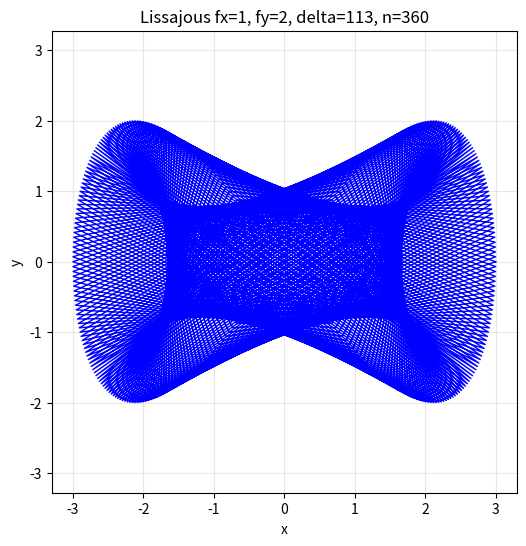

This chart was generated by the following Python code:
"""Plotting functions for Lissajous curves and related shapes."""

import math

import numpy as np
import matplotlib.pyplot as plt


def circle_polyline(delta: int) -> tuple[np.ndarray, np.ndarray]:
    """Generate x and y coordinates for a circle polyline.

    A circle is a special case of a Lissajous curve with fx = fy = 1.

    Args:
        delta: Positive integer less than 360

    Returns:
        Arrays of x and y coordinates for n points

    Raises:
        ValueError: If delta is invalid (see angle_list for requirements)
    """
    return lissajou_polyline(1, 1, delta)


def lissajou_polyline(fx: int, fy: int, delta: int) -> tuple[np.ndarray, np.ndarray]:
    """Generate x and y coordinates for a Lissajous curve polyline.

    The Lissajous curve is computed using parametric equations:
    x = cos(fx * t), y = sin(fy * t)
    where t is generated by angle_list(delta), and fx, fy are the frequencies.

    Args:
        fx: Frequency for x coordinate (positive integer)
        fy: Frequency for y coordinate (positive integer)
        delta: Positive integer less than 360

    Returns:
        Arrays of x and y coordinates for n points

    Raises:
        ValueError: If fx or fy is not positive
        ValueError: If delta is invalid (see angle_list for requirements)
    """
    if fx <= 0:
        raise ValueError("fx must be positive")
    if fy <= 0:
        raise ValueError("fy must be positive")

    # Generate angles
    angles: list[int] = angle_list(delta)

    # Convert degrees to radians
    t: np.ndarray = np.array(angles) * np.pi / 180

    # Compute x and y coordinates with frequencies
    x: np.ndarray = 3 * np.cos(fx * t)
    y: np.ndarray = 2 * np.sin(fy * t)

    return x, y


def plot_polyline(x: np.ndarray, y: np.ndarray, title: str = "Polyline") -> None:
    """Plot a polyline given x and y coordinate arrays.

    The polyline is closed by appending the first point to the end before plotting.

    Args:
        x: Array of x coordinates
        y: Array of y coordinates
        title: Title for the plot (default: "Polyline")
    """
    # Close the polyline by appending the first point to the end
    x_closed: np.ndarray = np.append(x, x[0])
    y_closed: np.ndarray = np.append(y, y[0])

    plt.figure(figsize=(6, 6))
    plt.plot(x_closed, y_closed, 'b-', linewidth=1)
    plt.axis('equal')
    plt.grid(True, alpha=0.3)
    plt.title(title)
    plt.xlabel('x')
    plt.ylabel('y')
    plt.show()


def plot_circle(delta: int) -> None:
    """Plot a circle by drawing lines between points at angles determined by delta.

    A circle is a special case of a Lissajous curve with fx = fy = 1.

    Args:
        delta: Positive integer less than 360

    Raises:
        ValueError: If delta is invalid (see angle_list for requirements)
    """
    plot_lissajou(1, 1, delta)


def plot_lissajou(fx: int, fy: int, delta: int) -> None:
    """Plot a Lissajous curve by drawing lines between points.

    The Lissajous curve is computed using parametric equations:
    x = cos(fx * t), y = sin(fy * t)
    where t is generated by angle_list(delta), and fx, fy are the frequencies.

    Args:
        fx: Frequency for x coordinate (positive integer)
        fy: Frequency for y coordinate (positive integer)
        delta: Positive integer less than 360

    Raises:
        ValueError: If fx, fy, or delta is invalid
    """
    x: np.ndarray
    y: np.ndarray
    x, y = lissajou_polyline(fx, fy, delta)
    assert len(x) == len(y), "x and y arrays must have the same length"
    n: int = len(x)
    plot_polyline(x, y, title=f'Lissajous fx={fx}, fy={fy}, delta={delta}, n={n}')


def angle_list(delta: int) -> list[int]:
    """Generate a list of n angles in range(360).

    The number of angles n is computed as n = 360 / gcd(delta, 360).
    Each angle i in the list is computed as (delta * i) % 360 for i in range(n).

    Args:
        delta: Positive integer less than 360

    Returns:
        List of n angles where angle[i] = (delta * i) % 360

    Raises:
        ValueError: If delta is not positive or >= 360
    """
    if delta <= 0:
        raise ValueError("delta must be positive")
    if delta >= 360:
        raise ValueError("delta must be less than 360")

    m: int = math.gcd(delta, 360)
    n: int = 360 // m
    angles: list[int] = [(delta * i) % 360 for i in range(n)]
    return angles

def figure_1():
    plot_lissajou(1, 2, 1)

def figure_2():
    plot_lissajou(1, 2, 113)

if __name__ == "__main__":
    figure_2()
